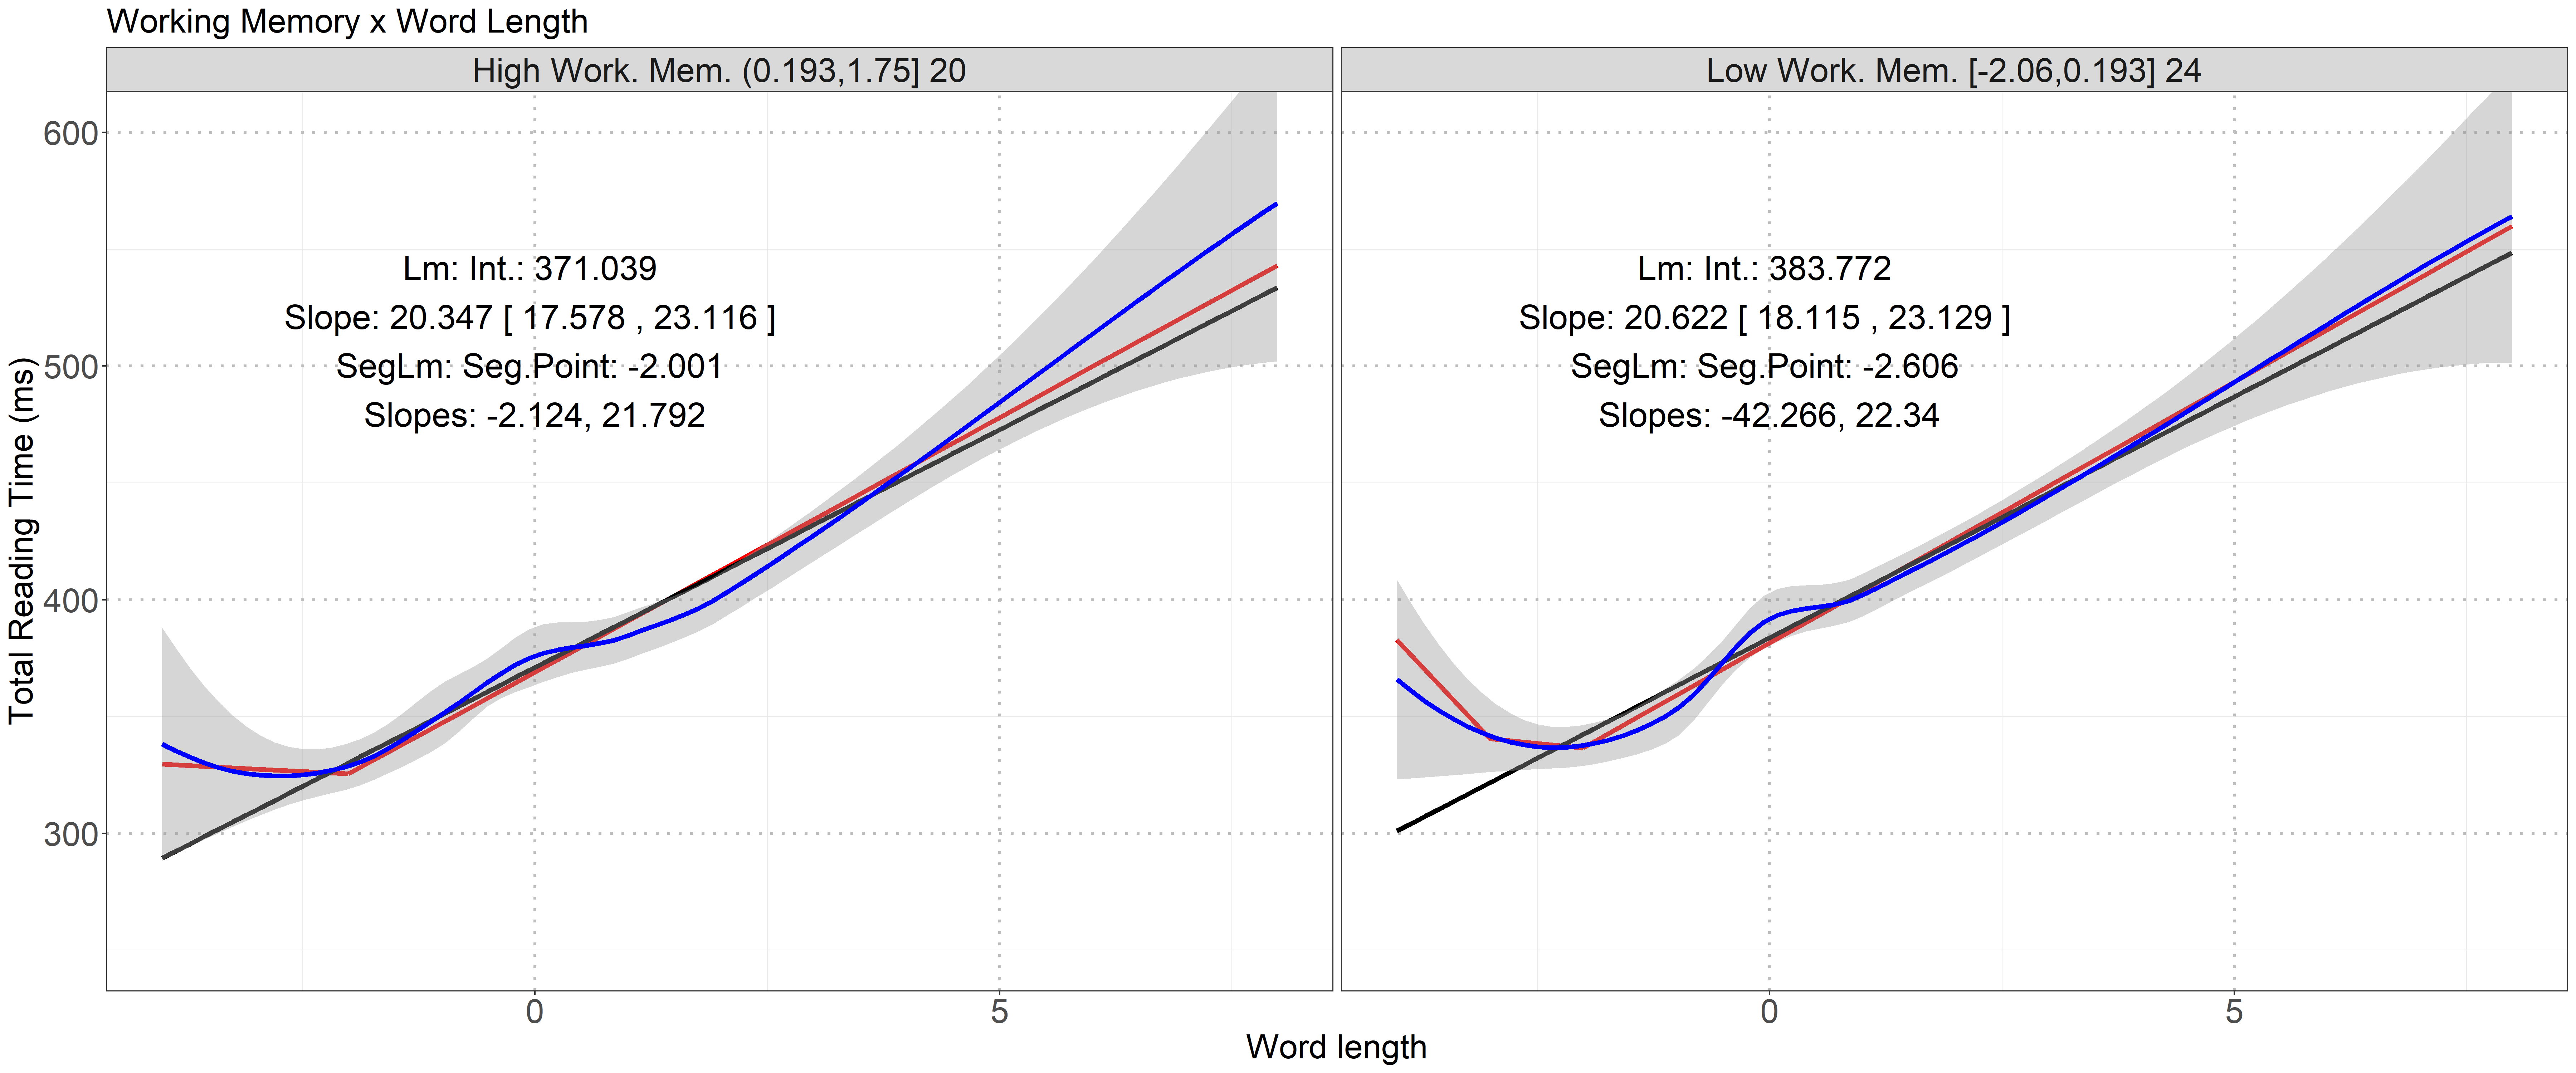

The data file committed next to this chart (first rows):
quartiles, lm.seg.axis_x, lm_MSE, lm_AIC, lm.seg_MSE, lm.seg_AIC, loess_MSE, loess_AIC
[-2.06,0.193], -2.606, 276.8, 119542, 224.7, 119538, 201, NA
(0.193,1.75], -2.001, 233.4, 96729, 199, 96729, 160, NA
